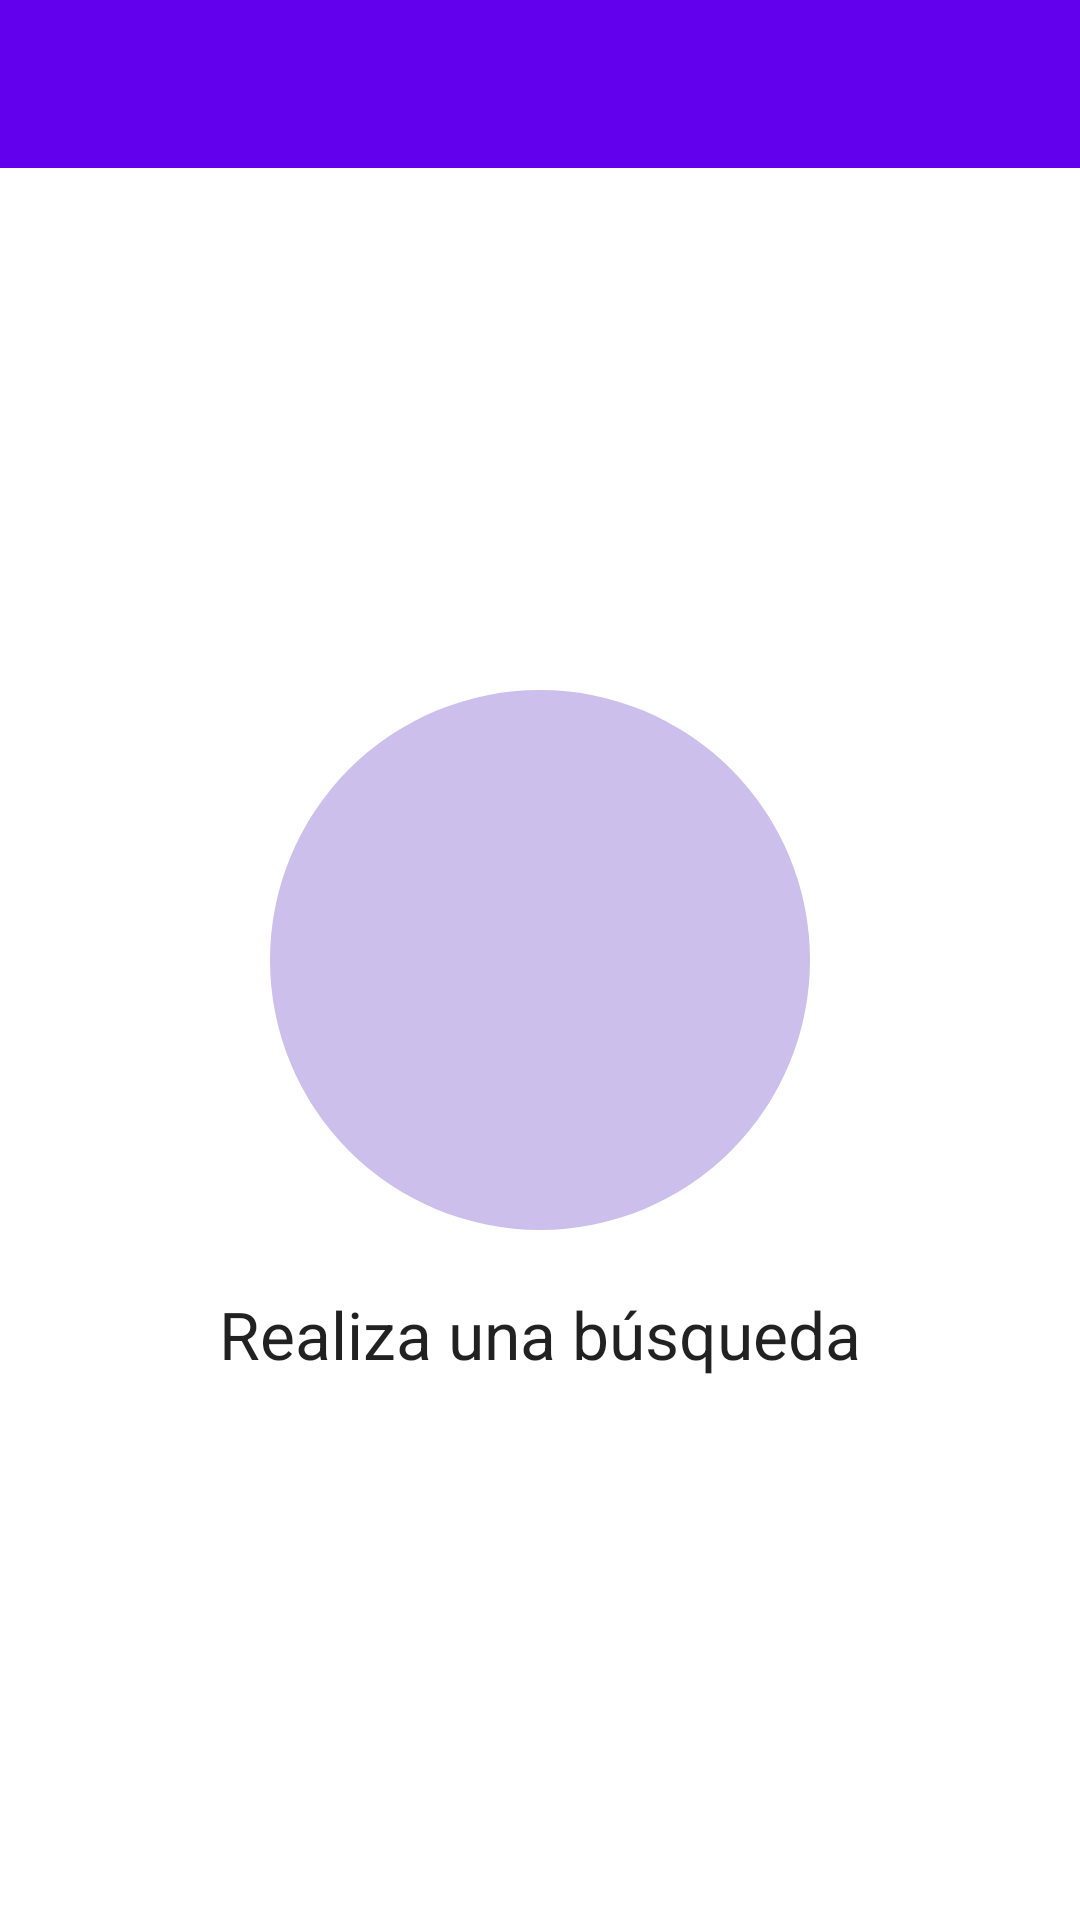

Android layout source for this screen:
<!-- AndroidManifest.xml: activity theme Theme.SearchableTest.NoActionBar -->
<!-- res/layout/activity_main.xml -->
<?xml version="1.0" encoding="utf-8"?>
<layout xmlns:android="http://schemas.android.com/apk/res/android"
    xmlns:app="http://schemas.android.com/apk/res-auto"
    xmlns:tools="http://schemas.android.com/tools">

    <androidx.constraintlayout.widget.ConstraintLayout
        android:layout_width="match_parent"
        android:layout_height="match_parent"
        android:background="@drawable/bg_circle"
        app:layout_behavior="@string/appbar_scrolling_view_behavior"
        tools:context=".ui.activities.MainActivity">

        <androidx.coordinatorlayout.widget.CoordinatorLayout
            android:id="@+id/coordinator"
            android:layout_width="match_parent"
            android:layout_height="?actionBarSize"
            app:layout_constraintTop_toTopOf="parent">

            <com.google.android.material.appbar.AppBarLayout
                android:layout_width="match_parent"
                android:layout_height="match_parent"
                android:theme="@style/Theme.SearchableTest.AppBarOverlay">

                <androidx.appcompat.widget.Toolbar
                    android:id="@+id/toolbar"
                    android:layout_width="match_parent"
                    android:layout_height="?attr/actionBarSize"
                    android:background="?attr/colorPrimary"
                    app:popupTheme="@style/Theme.SearchableTest.PopupOverlay" />

            </com.google.android.material.appbar.AppBarLayout>

        </androidx.coordinatorlayout.widget.CoordinatorLayout>

        <View
            android:id="@+id/view_search"
            android:layout_width="60dp"
            android:layout_height="60dp"
            android:background="@drawable/ic_search"
            android:backgroundTint="#B3FFFFFF"
            app:layout_constraintBottom_toBottomOf="parent"
            app:layout_constraintEnd_toEndOf="parent"
            app:layout_constraintStart_toStartOf="parent"
            app:layout_constraintTop_toTopOf="parent" />

        <androidx.appcompat.widget.AppCompatTextView
            android:id="@+id/textView_label"
            android:layout_width="wrap_content"
            android:layout_height="wrap_content"
            android:layout_marginTop="80dp"
            android:text="@string/init_search"
            android:textAppearance="@style/TextAppearance.AppCompat.Large"
            app:layout_constraintEnd_toEndOf="parent"
            app:layout_constraintStart_toStartOf="parent"
            app:layout_constraintTop_toBottomOf="@id/view_search" />

        <androidx.recyclerview.widget.RecyclerView
            android:id="@+id/rv_acronym"
            android:layout_width="match_parent"
            android:layout_height="0dp"
            app:layout_constraintBottom_toBottomOf="parent"
            app:layout_constraintTop_toBottomOf="@id/coordinator" />

        <ProgressBar
            android:id="@+id/progress_circular"
            android:layout_width="wrap_content"
            android:layout_height="wrap_content"
            android:visibility="gone"
            app:layout_constraintBottom_toBottomOf="parent"
            app:layout_constraintEnd_toEndOf="parent"
            app:layout_constraintStart_toStartOf="parent"
            app:layout_constraintTop_toTopOf="parent" />

    </androidx.constraintlayout.widget.ConstraintLayout>
</layout>
<!-- resources referenced by this layout -->
<resources>
  <!-- drawable bg_circle (drawable) -->
  <?xml version="1.0" encoding="utf-8"?>
  <layer-list xmlns:android="http://schemas.android.com/apk/res/android">
      <item>
          <shape android:shape="rectangle">
              <solid android:color="@color/white" />
          </shape>
      </item>
      <item android:gravity="center">
          <shape
              android:innerRadius="0dp"
              android:shape="ring"
              android:thicknessRatio="4"
              android:useLevel="false">
              <solid android:color="@color/purple_translucent" />
          </shape>
      </item>
  </layer-list>
  <string name="init_search">Realiza una búsqueda</string>
  <style name="Theme.SearchableTest.AppBarOverlay" parent="ThemeOverlay.AppCompat.Dark.ActionBar" />
  <style name="Theme.SearchableTest.PopupOverlay" parent="ThemeOverlay.AppCompat.Light" />
  <style name="Theme.SearchableTest.NoActionBar">
          <item name="windowActionBar">false</item>
          <item name="windowNoTitle">true</item>
      </style>
  <color name="white">#FFFFFFFF</color>
  <color name="purple_translucent">#403700B3</color>
</resources>
